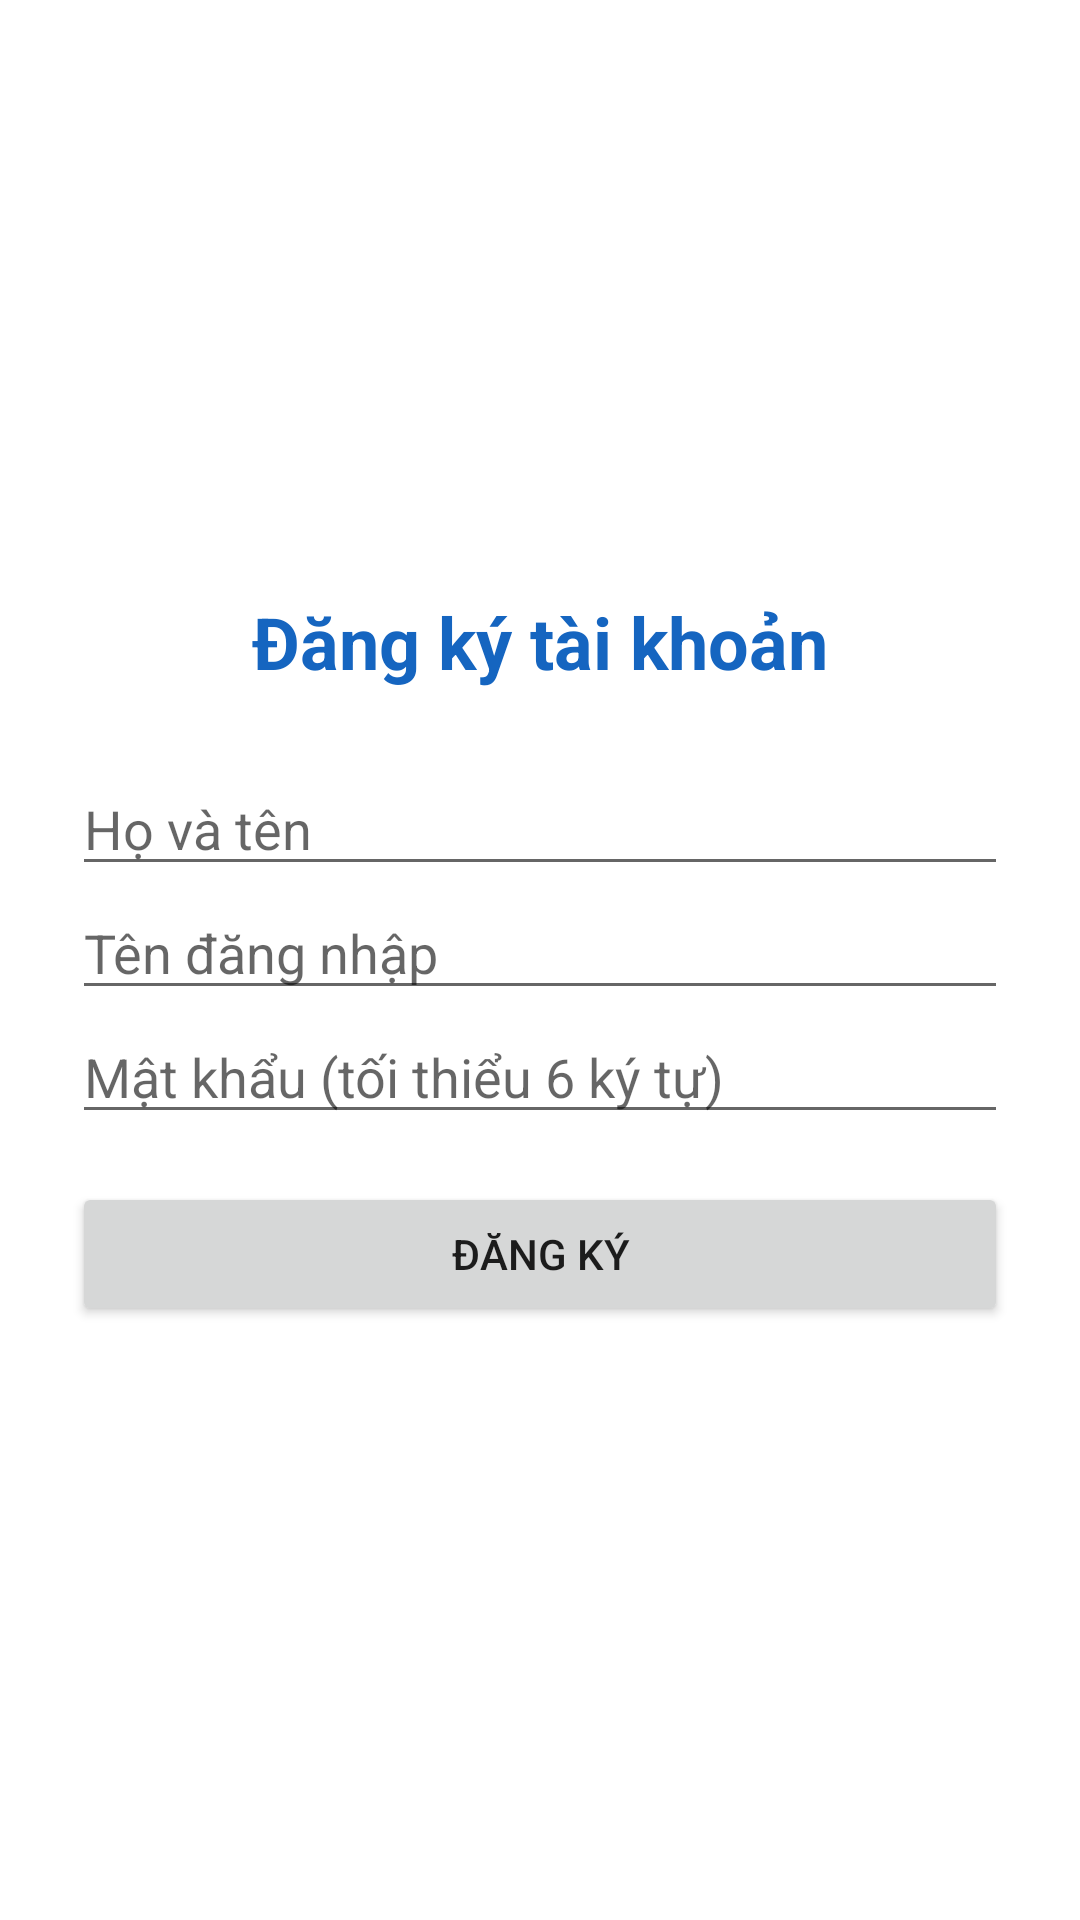

Android layout source for this screen:
<!-- AndroidManifest.xml: application theme Theme.HotelBooking -->
<!-- res/layout/activity_register.xml -->
<?xml version="1.0" encoding="utf-8"?>
<LinearLayout xmlns:android="http://schemas.android.com/apk/res/android"
    android:layout_width="match_parent"
    android:layout_height="match_parent"
    android:gravity="center"
    android:orientation="vertical"
    android:padding="24dp">

    <TextView
        android:layout_width="wrap_content"
        android:layout_height="wrap_content"
        android:text="Đăng ký tài khoản"
        android:textColor="@color/primary"
        android:textSize="24sp"
        android:textStyle="bold" />

    <EditText
        android:id="@+id/etFullName"
        android:layout_width="match_parent"
        android:layout_height="wrap_content"
        android:layout_marginTop="24dp"
        android:hint="Họ và tên"
        android:inputType="textPersonName" />

    <EditText
        android:id="@+id/etUsername"
        android:layout_width="match_parent"
        android:layout_height="wrap_content"
        android:hint="Tên đăng nhập"
        android:inputType="text" />

    <EditText
        android:id="@+id/etPassword"
        android:layout_width="match_parent"
        android:layout_height="wrap_content"
        android:hint="Mật khẩu (tối thiểu 6 ký tự)"
        android:inputType="textPassword" />

    <Button
        android:id="@+id/btnRegister"
        android:layout_width="match_parent"
        android:layout_height="wrap_content"
        android:layout_marginTop="16dp"
        android:text="Đăng ký" />
</LinearLayout>
<!-- resources referenced by this layout -->
<resources>
  <color name="primary">#1565C0</color>
  <style name="Theme.HotelBooking" parent="Theme.MaterialComponents.Light.DarkActionBar">
          <item name="colorPrimary">@color/primary</item>
          <item name="colorPrimaryVariant">@color/primary_dark</item>
          <item name="colorOnPrimary">@android:color/white</item>
          <item name="colorSecondary">@color/accent</item>
          <item name="colorOnSecondary">@android:color/black</item>
      </style>
  <color name="primary_dark">#0D47A1</color>
  <color name="accent">#FF8F00</color>
</resources>
